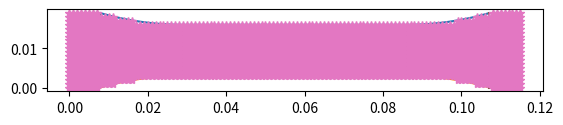

Here is the Python script that generated this plot:
# SPDX-FileCopyrightText: 2023 PeriHub <https://gitlab.com/dlr-perihub/PeriHub>
#
# SPDX-License-Identifier: Apache-2.0

"""
doc
"""
import matplotlib.pyplot as plt
import numpy as np
from scipy.interpolate import interp1d


class CheckVal:
    def __init__(self):
        pass

    def check_val_lower(self, val, limit):
        inside = False

        if val <= limit:
            inside = True
        return inside

    def check_val_greater(self, val, limit):
        inside = False

        if val >= limit:
            inside = True
        return inside

    def create_boundary_curve(
        self,
        height=0,
        length1=0,
        radius=0,
        length2=0,
        alpha_max=90,
        delta_length=0,
        delta_height=0,
    ):
        dalpha = 0.025
        print(alpha_max)
        alpha = np.arange(0, alpha_max + dalpha, dalpha)
        ##################################
        # Start
        ##################################
        x_value = np.array([0])
        y_value = np.array([height])
        #########
        # Circle
        #########
        x_value = np.concatenate(
            (
                x_value,
                length1 + delta_length + radius * np.sin((-alpha) / 180 * np.pi),
            )
        )
        y_value = np.concatenate(
            (
                y_value,
                height + radius - delta_height - radius * np.cos((-alpha) / 180 * np.pi),
            )
        )
        #########
        # Circle
        #########

        x_value = np.concatenate(
            (
                x_value,
                length1 + delta_length + length2 + radius * np.sin(alpha / 180 * np.pi),
            )
        )
        y_value = np.concatenate(
            (
                y_value,
                height - delta_height + radius - radius * np.cos(alpha / 180 * np.pi),
            )
        )
        #########
        # End
        #########

        x_value = np.concatenate(
            (
                x_value,
                np.array([2 * delta_length + 2 * length1 + length2 + 0.01]),
            )
        )
        y_value = np.concatenate((y_value, np.array([height])))

        top_surf = interp1d(x_value, y_value)

        #########
        # Bottom
        #########
        x_value = np.array([2 * length1 + 2 * delta_length + length2 + 0.1])
        y_value = np.array([0])

        #########
        # Circle
        #########
        x_value = np.concatenate(
            (
                x_value,
                length1 + delta_length + length2 + radius * np.sin((alpha_max - alpha) / 180 * np.pi),
            )
        )
        # x_value = np.concatenate((x_value,length1+length2+delta_length-radius*np.cos(alpha/180*np.pi)))
        y_value = np.concatenate(
            (
                y_value,
                delta_height - radius + radius * np.cos((alpha_max - alpha) / 180 * np.pi),
            )
        )

        #########
        # Circle
        #########
        x_value = np.concatenate(
            (
                x_value,
                length1 + delta_length + radius * np.sin(-alpha / 180 * np.pi),
            )
        )
        y_value = np.concatenate(
            (
                y_value,
                delta_height - radius + radius * np.cos(-alpha / 180 * np.pi),
            )
        )  # error
        #########
        # End
        #########
        x_value = np.concatenate((x_value, np.array([0])))
        y_value = np.concatenate((y_value, np.array([0])))

        bottom_surf = interp1d(x_value, y_value)

        return top_surf, bottom_surf


if __name__ == "__main__":
    c = CheckVal()
    dx_value = 0.001
    t = dx_value
    Lges = 0.115
    print(dx_value)
    dx_value = Lges / int(Lges / dx_value)

    height1 = 0.019
    height2 = 0.013
    dy = height1 / int(height1 / dx_value)

    print(dx_value, dy)
    boundary_condition = 0.002
    radius = 0.076
    length2 = 0.057
    delta_length = np.sqrt(radius * radius - (radius - (height1 - height2) / 2) ** 2)

    length1 = (Lges - 2 * delta_length - length2) / 2
    delta_height = (height1 - height2) / 2
    alpha = np.arccos((radius - delta_height) / radius) * 180 / np.pi

    top_surf, bottom_surf = c.create_boundary_curve(
        height=height1,
        length1=length1,
        radius=radius,
        length2=length2,
        alpha_max=alpha,
        delta_length=delta_length,
        delta_height=delta_height,
    )
    block_def = np.array(
        [
            0,
            boundary_condition,
            length1,
            length1 + 2 * delta_length + length2,
            Lges - boundary_condition,
        ]
    )

    x_value = np.arange(0, Lges + dx_value, dx_value)

    y_value = np.arange(0, height1 + dy, dy)
    z_value = np.arange(0, t, dx_value)
    mat_num = 0
    xList = []
    yList = []
    vol = dx_value * dx_value  # *dx_value
    stringLeft = ""
    stringRight = ""
    string = "# x y z block_id volume\n"
    num = 0
    bccount = 0
    for xval in x_value:
        for yval in y_value:
            for zval in z_value:
                if c.check_val_greater(yval, bottom_surf(xval)) and c.check_val_lower(yval, top_surf(xval)):
                    num += 1
                    for idx, val in enumerate(block_def):
                        if c.check_val_greater(xval, val):
                            mat_num = idx + 1
                    if c.check_val_lower(xval, block_def[0]):
                        stringLeft += str(num) + "\n"
                        bccount += 1
                    if c.check_val_greater(xval, block_def[-1]):
                        stringRight += str(num) + "\n"
                        bccount += 1
                    string += str(xval) + " " + str(yval) + " " + str(zval) + " " + str(mat_num) + " " + str(vol) + "\n"
                    xList.append(xval)
                    yList.append(yval)

    for zval in z_value:
        string += (
            str(length1 + delta_length)
            + " "
            + str(0.5 * (height1 - height2))
            + " "
            + str(zval)
            + " "
            + str(3)
            + " "
            + str(vol)
            + "\n"
        )
    xList.append(length1 + delta_length)
    yList.append(0.5 * (height1 - height2))
    fid = open("dogbone.txt", "w")
    fid.write(string)
    fid.close()

    fid = open("BCleft.txt", "w")
    fid.write(stringLeft)
    fid.close()

    fid = open("BCright.txt", "w")
    fid.write(stringRight)
    fid.close()
    print(
        "numer of Nodes",
        num,
        "horizon 4dx",
        4.01 * dx_value,
        " numer of BC nodes",
        bccount,
    )

    print(np.max(x_value))
    yt = top_surf(x_value)
    yb = bottom_surf(x_value)
    plt.plot(x_value, yt)
    plt.plot(x_value, yb)
    x_value = [length1, length1]
    y_value = [0, height1]
    y2 = [(height1 - height2) / 2, height2 + (height1 - height2) / 2]
    plt.plot(x_value, y_value)
    x_value = [length1 + delta_length, length1 + delta_length]
    plt.plot(x_value, y2)
    x_value = [
        length1 + delta_length + length2,
        length1 + delta_length + length2,
    ]
    plt.plot(x_value, y2)
    x_value = [
        length1 + 2 * delta_length + length2,
        length1 + 2 * delta_length + length2,
    ]
    plt.plot(x_value, y_value)
    plt.plot(xList, yList, "*")
    plt.gca().set_aspect("equal", adjustable="box")
    plt.show()
